3-way image classification set "Real-Time-Road-Condition-Detection-Using-Dashcam-Video" from GitHub (CabuleaVictorAndrei/Real-Time-Road-Condition-Detection-Using-Dashcam-Video); label vocabulary: clear, snowy, wet.

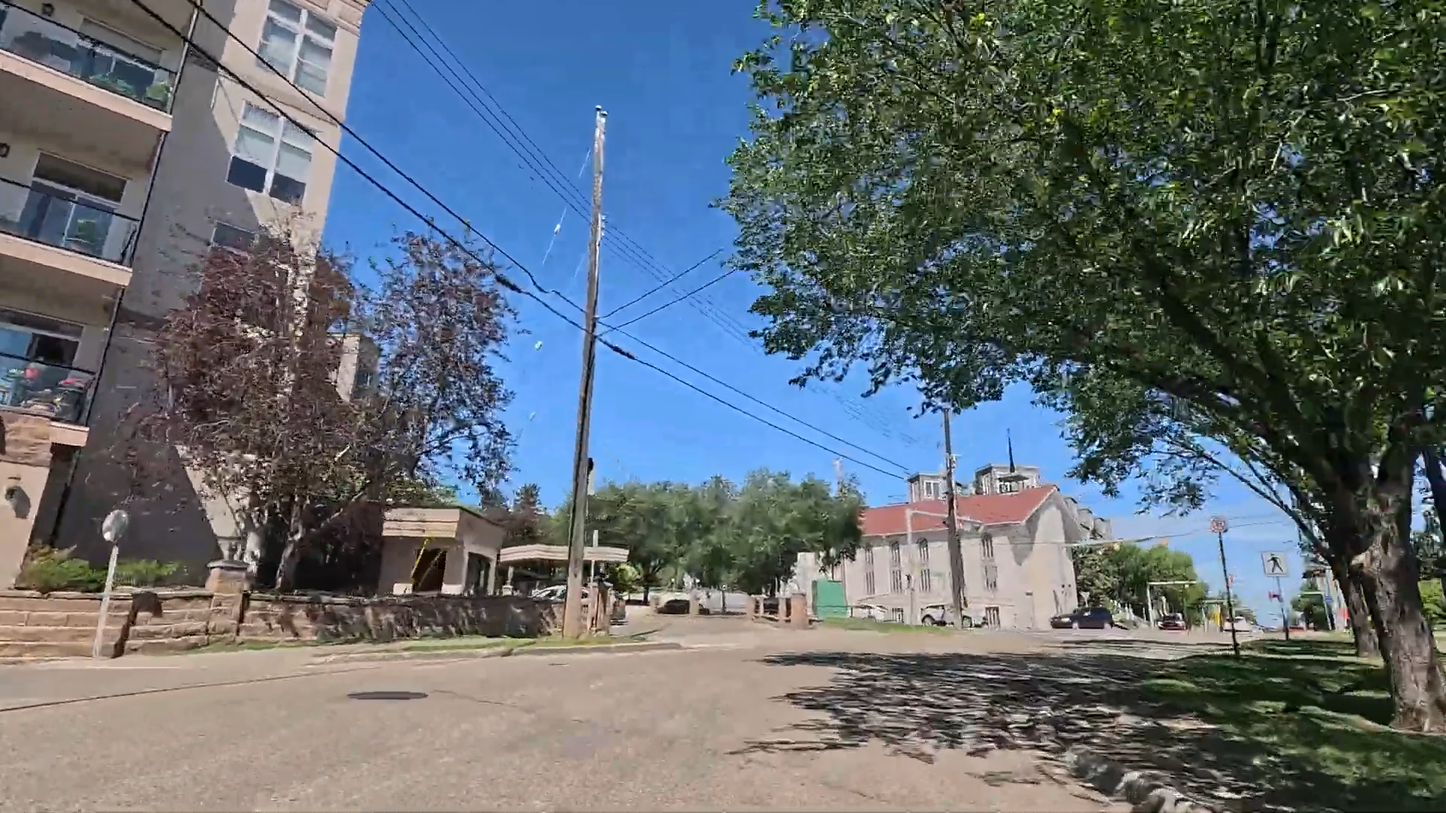
Label: clear

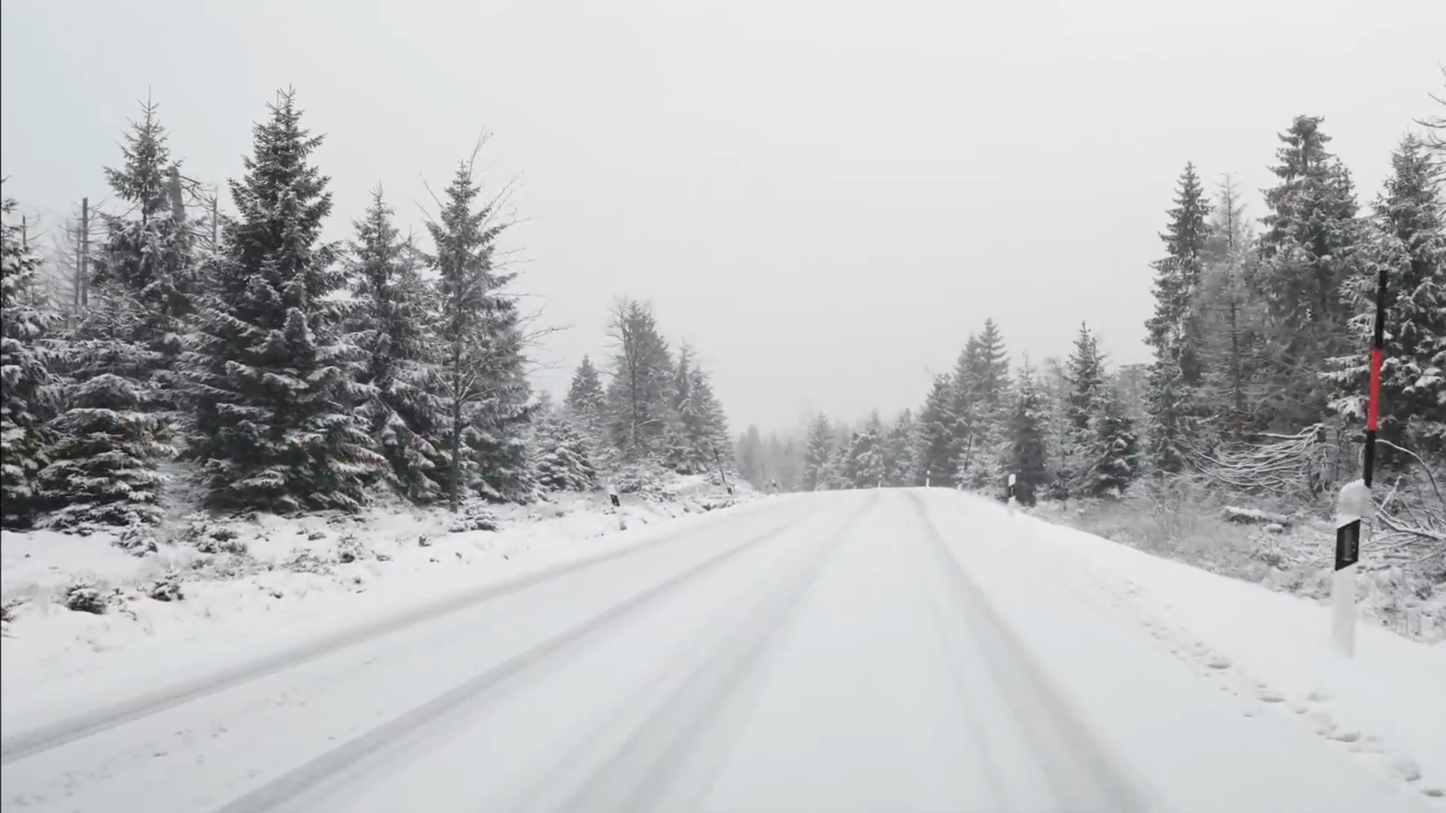
Label: snowy

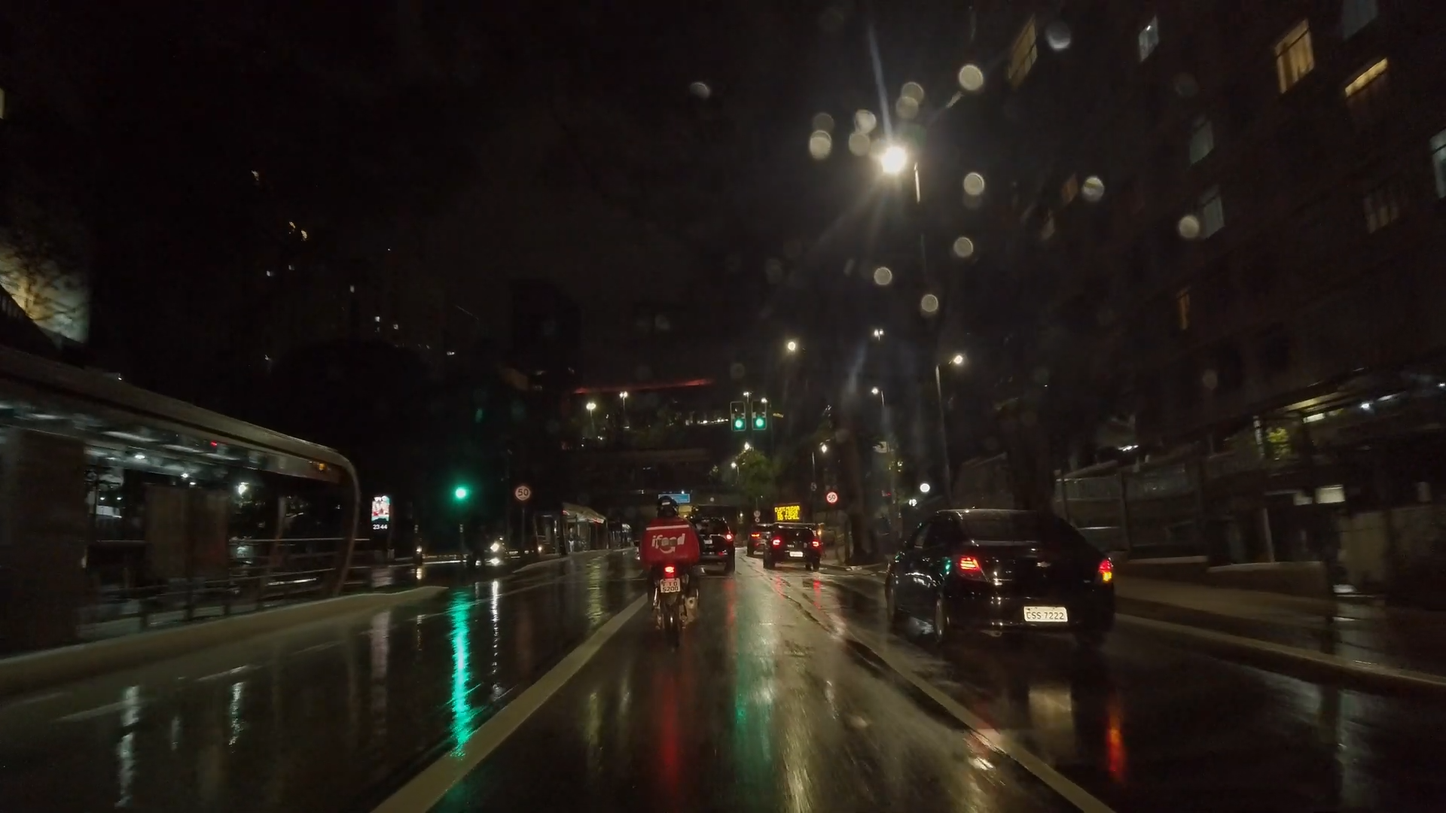
Label: wet

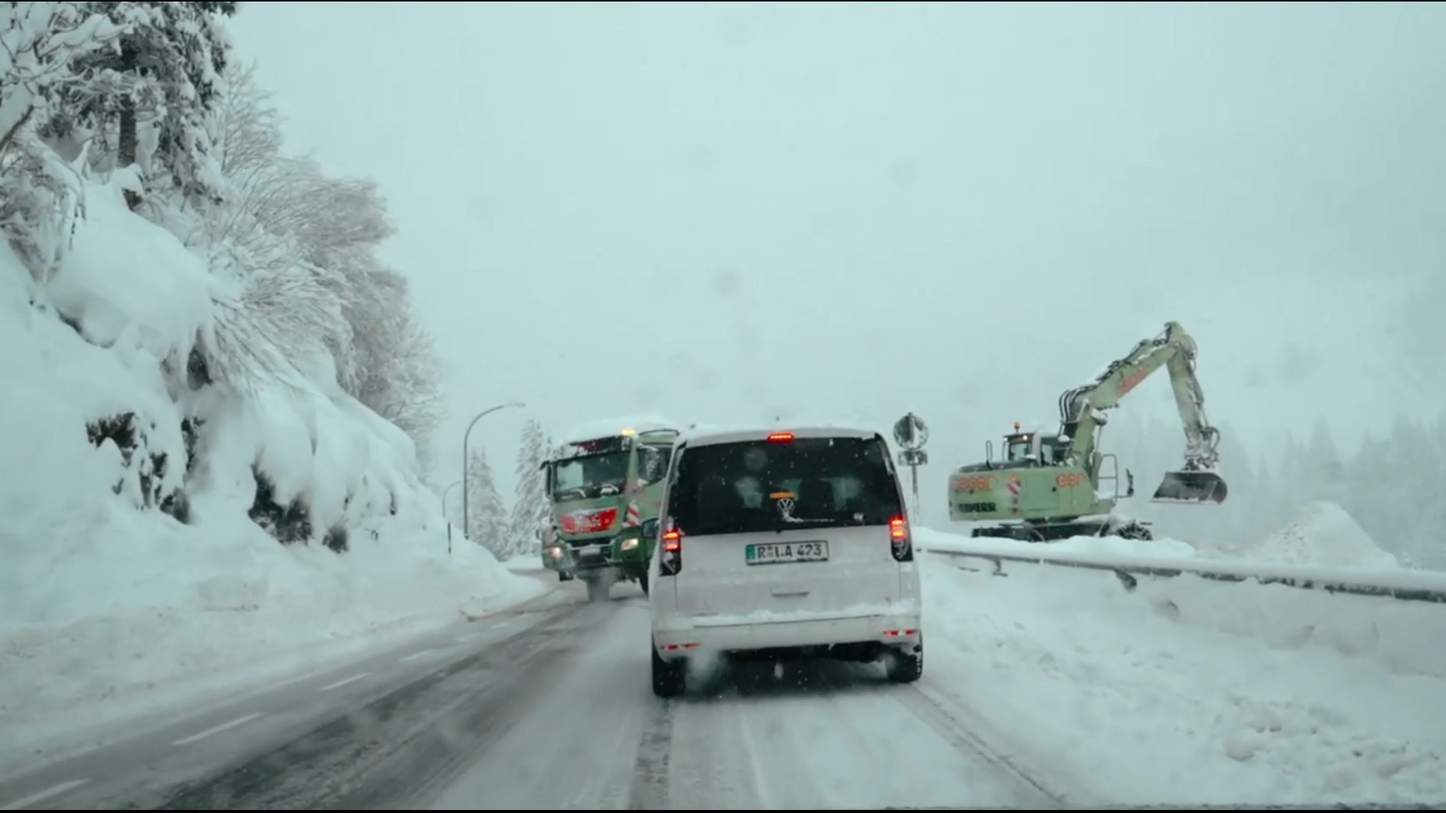
Label: snowy

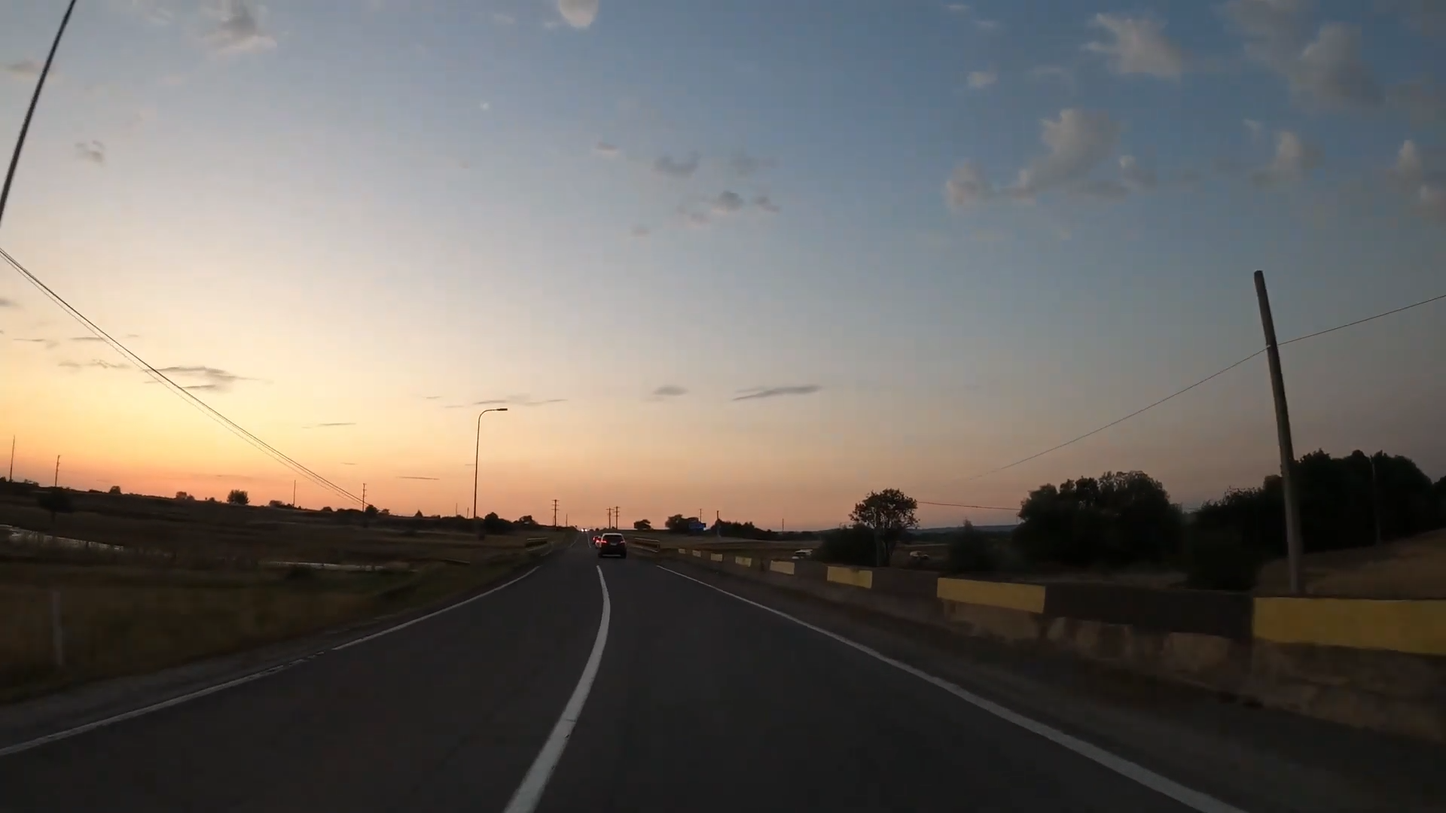
Label: clear

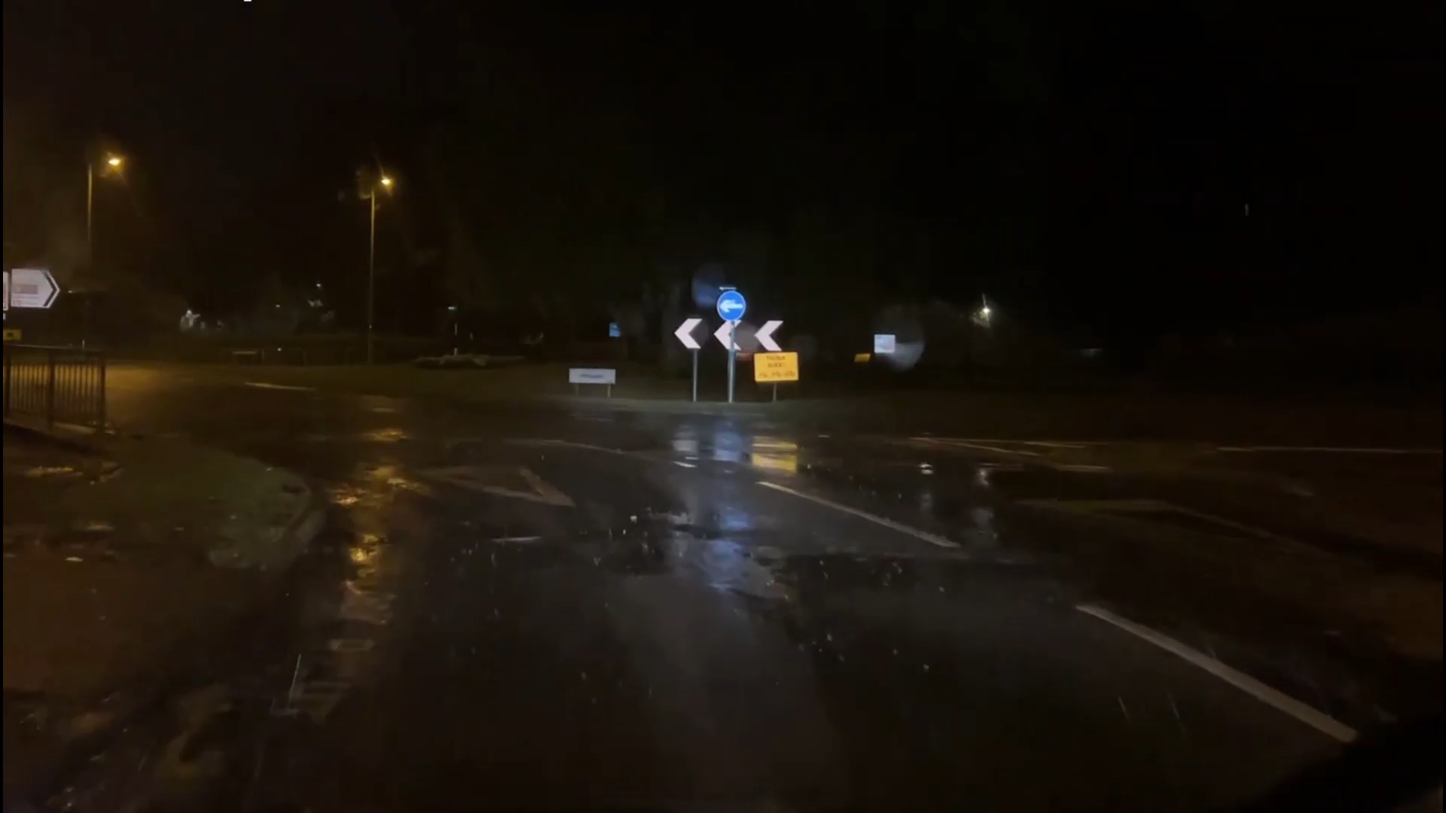
Label: wet
